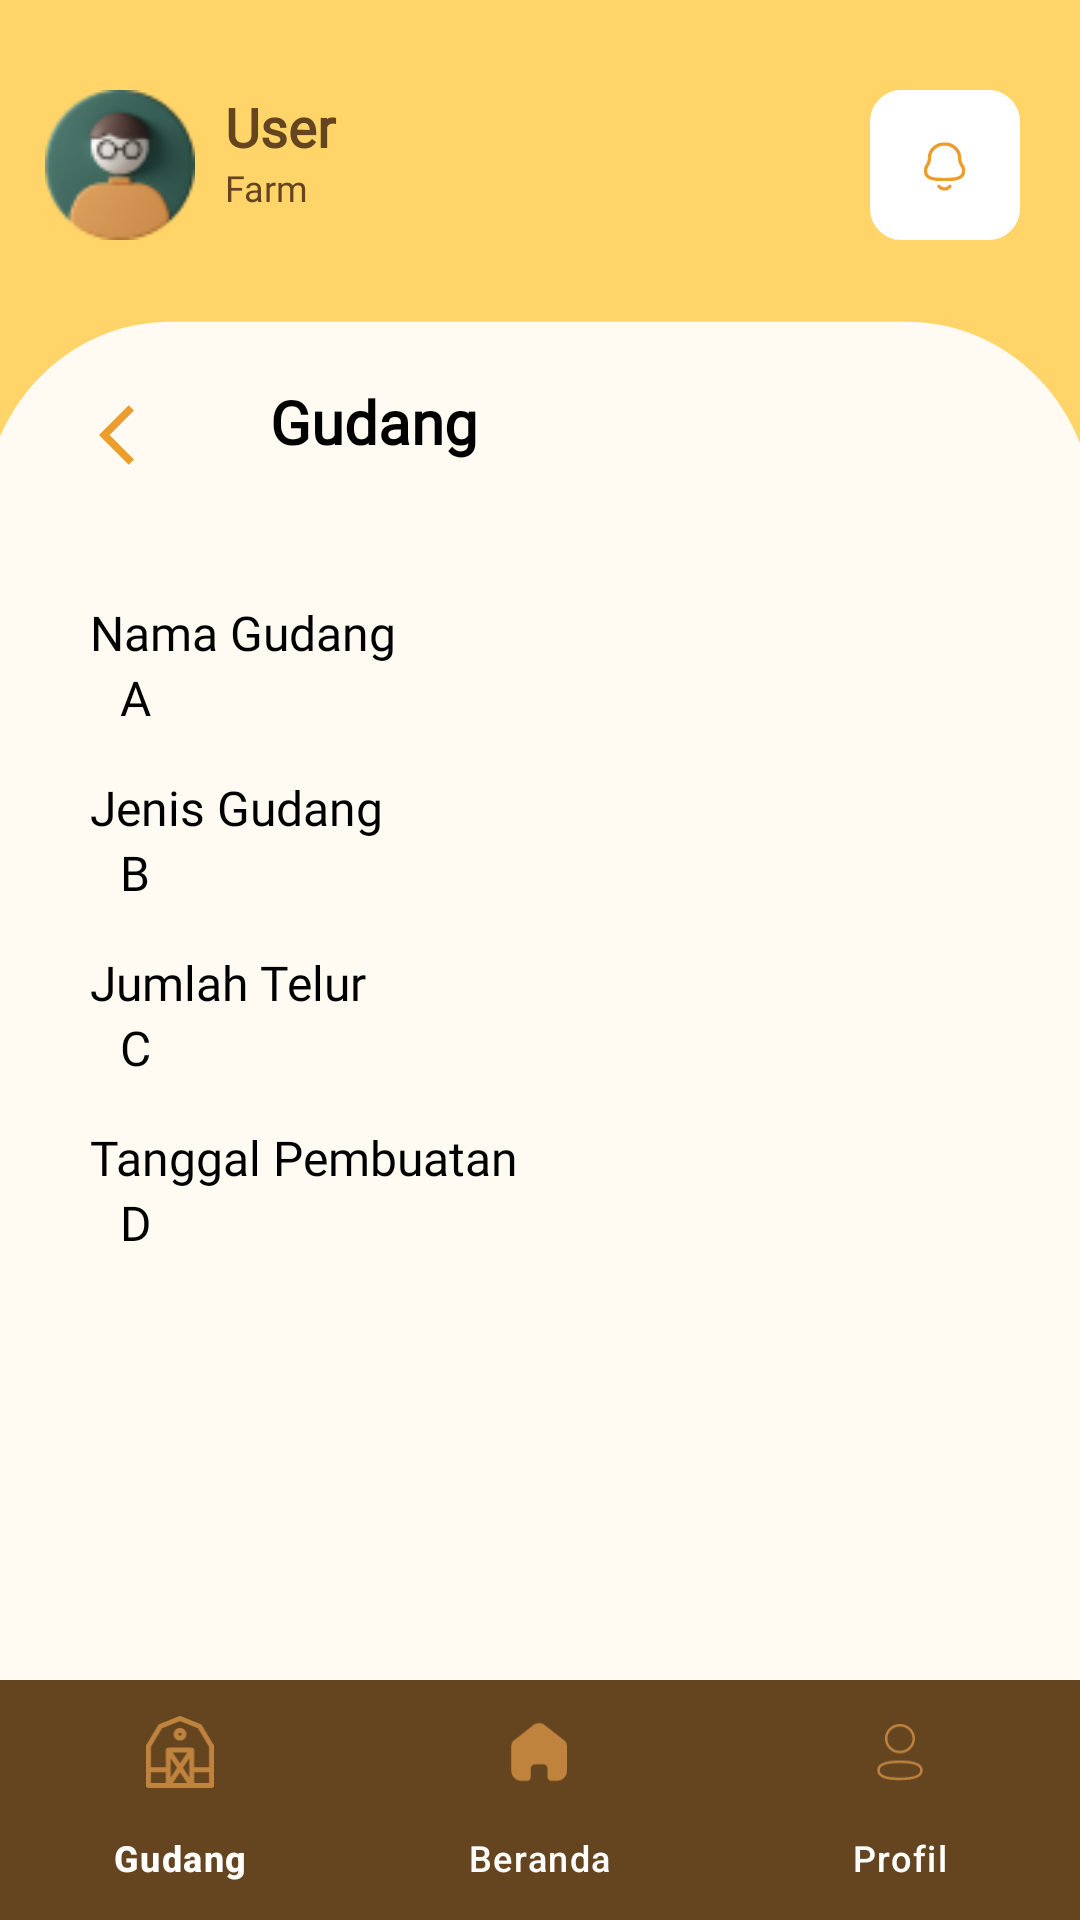

Write the Android layout XML for this screen, with the resource values it uses.
<!-- AndroidManifest.xml: application theme Theme.Eggspertmobile -->
<!-- res/layout/activity_detail_gudang.xml -->
<?xml version="1.0" encoding="utf-8"?>
<androidx.constraintlayout.widget.ConstraintLayout xmlns:android="http://schemas.android.com/apk/res/android"
    xmlns:app="http://schemas.android.com/apk/res-auto"
    xmlns:tools="http://schemas.android.com/tools"
    android:id="@+id/main"
    android:layout_width="match_parent"
    android:layout_height="match_parent"
    tools:context=".DetailGudang"
    android:background="#FFFBF2">

    <LinearLayout
        android:id="@+id/first_ll"
        android:layout_width="match_parent"
        android:layout_height="wrap_content"
        app:layout_constraintTop_toTopOf="parent"
        app:layout_constraintStart_toStartOf="parent"
        android:orientation="vertical"
        android:background="@drawable/header">

        <LinearLayout
            android:layout_width="match_parent"
            android:layout_height="wrap_content"
            android:orientation="horizontal"
            android:layout_marginTop="@dimen/main_marginTop"
            android:layout_marginBottom="@dimen/marginBottom"
            android:layout_marginStart="@dimen/main_marginLeft"
            android:layout_marginEnd="@dimen/main_marginRight">

            <ImageView
                android:layout_width="50dp"
                android:layout_height="50dp"
                android:scaleType="fitCenter"
                android:src="@drawable/profile_pic"/>

            <LinearLayout
                android:layout_width="225dp"
                android:layout_height="wrap_content"
                android:orientation="vertical">

                <TextView
                    android:id="@+id/nickname"
                    android:layout_width="210dp"
                    android:layout_height="wrap_content"
                    android:layout_marginLeft="@dimen/marginLeft"
                    android:layout_marginRight="@dimen/main_marginRight"
                    android:fontFamily="@font/poppins_regular"
                    android:text="User"
                    android:textSize="18dp"
                    android:textStyle="bold"
                    android:textColor="#654520"/>

                <TextView
                    android:id="@+id/farm_name"
                    android:layout_width="210dp"
                    android:layout_height="wrap_content"
                    android:layout_marginLeft="@dimen/marginLeft"
                    android:layout_marginRight="@dimen/main_marginRight"
                    android:fontFamily="@font/poppins_regular"
                    android:text="Farm"
                    android:textSize="@dimen/small_text"
                    android:textColor="#654520"/>

            </LinearLayout>

            <ImageButton
                android:id="@+id/notification"
                android:layout_width="50dp"
                android:layout_height="50dp"
                android:background="@drawable/white_box"
                android:scaleType="center"
                android:src="@drawable/bell_icon"/>

        </LinearLayout>

        <LinearLayout
            android:layout_width="match_parent"
            android:layout_height="wrap_content"
            android:orientation="horizontal">

            <ImageButton
                android:id="@+id/btn_back"
                android:layout_width="90dp"
                android:layout_height="50dp"
                android:src="@drawable/ic_back_arrow"
                android:background="@android:color/transparent"
                android:layout_marginTop="@dimen/main_marginTop"/>

            <TextView
                android:id="@+id/heading_nama"
                android:layout_width="wrap_content"
                android:layout_height="wrap_content"
                android:text="Gudang"
                android:textSize="20dp"
                android:fontFamily="@font/poppins_regular"
                android:textFontWeight="900"
                android:layout_marginTop="37dp"
                android:layout_marginEnd="30dp"
                android:textColor="@color/black" />

        </LinearLayout>

    </LinearLayout>

    <ScrollView
        android:layout_width="match_parent"
        android:layout_height="0dp"
        app:layout_constraintTop_toBottomOf="@id/first_ll"
        app:layout_constraintStart_toStartOf="parent"
        app:layout_constraintBottom_toTopOf="@id/bottom_navigation"
        android:paddingVertical="@dimen/paddingVertical"
        android:paddingHorizontal="@dimen/paddingHorizontal">

        <LinearLayout
            android:layout_width="match_parent"
            android:layout_height="wrap_content"
            android:orientation="vertical"
            android:paddingVertical="@dimen/paddingTop"
            android:paddingHorizontal="@dimen/paddingHorizontal">

            <TextView
                android:layout_width="match_parent"
                android:layout_height="wrap_content"
                android:text="Nama Gudang"
                android:textSize="@dimen/normal_text"
                android:fontFamily="@font/poppins_regular"
                android:textColor="@color/black"/>

            <TextView
                android:id="@+id/nama_gudang"
                android:layout_width="match_parent"
                android:layout_height="wrap_content"
                android:text="A"
                android:paddingStart="@dimen/marginLeft"
                android:textSize="@dimen/normal_text"
                android:fontFamily="@font/poppins_regular"
                android:textColor="@color/black"/>

            <TextView
                android:layout_width="match_parent"
                android:layout_height="wrap_content"
                android:text="Jenis Gudang"
                android:layout_marginTop="@dimen/marginTop"
                android:textSize="@dimen/normal_text"
                android:fontFamily="@font/poppins_regular"
                android:textColor="@color/black"/>

            <TextView
                android:id="@+id/jenis_gudang"
                android:layout_width="match_parent"
                android:layout_height="wrap_content"
                android:text="B"
                android:paddingStart="@dimen/marginLeft"
                android:textSize="@dimen/normal_text"
                android:fontFamily="@font/poppins_regular"
                android:textColor="@color/black"/>

            <TextView
                android:layout_width="match_parent"
                android:layout_height="wrap_content"
                android:text="Jumlah Telur"
                android:layout_marginTop="@dimen/marginTop"
                android:textSize="@dimen/normal_text"
                android:fontFamily="@font/poppins_regular"
                android:textColor="@color/black"/>

            <TextView
                android:id="@+id/jml_telur"
                android:layout_width="match_parent"
                android:layout_height="wrap_content"
                android:text="C"
                android:paddingStart="@dimen/marginLeft"
                android:textSize="@dimen/normal_text"
                android:fontFamily="@font/poppins_regular"
                android:textColor="@color/black"/>

            <TextView
                android:layout_width="match_parent"
                android:layout_height="wrap_content"
                android:text="Tanggal Pembuatan"
                android:layout_marginTop="@dimen/marginTop"
                android:textSize="@dimen/normal_text"
                android:fontFamily="@font/poppins_regular"
                android:textColor="@color/black"/>

            <TextView
                android:id="@+id/tanggal"
                android:layout_width="match_parent"
                android:layout_height="wrap_content"
                android:text="D"
                android:paddingStart="@dimen/marginLeft"
                android:textSize="@dimen/normal_text"
                android:fontFamily="@font/poppins_regular"
                android:textColor="@color/black"/>

        </LinearLayout>

    </ScrollView>

    <com.google.android.material.bottomnavigation.BottomNavigationView
        android:id="@+id/bottom_navigation"
        android:layout_width="0dp"
        android:layout_height="wrap_content"
        android:layout_marginTop="8dp"
        android:background="@color/brown"
        app:layout_constraintBottom_toBottomOf="parent"
        app:layout_constraintStart_toStartOf="parent"
        app:layout_constraintEnd_toEndOf="parent"
        app:menu="@menu/bottom_nav_menu"
        app:itemIconTint="@color/light_choco"
        app:itemTextColor="@color/white"/>

</androidx.constraintlayout.widget.ConstraintLayout>
<!-- resources referenced by this layout -->
<resources>
  <color name="black">#FF000000</color>
  <color name="brown">#654520</color>
  <color name="light_choco">#C0833D</color>
  <color name="white">#FFFFFFFF</color>
  <dimen name="main_marginLeft">15dp</dimen>
  <dimen name="main_marginRight">15dp</dimen>
  <dimen name="main_marginTop">30dp</dimen>
  <dimen name="marginBottom">10dp</dimen>
  <dimen name="marginLeft">10dp</dimen>
  <dimen name="marginTop">15dp</dimen>
  <dimen name="normal_text">16sp</dimen>
  <dimen name="paddingHorizontal">15dp</dimen>
  <dimen name="paddingTop">15dp</dimen>
  <dimen name="paddingVertical">15dp</dimen>
  <dimen name="small_text">12sp</dimen>
  <!-- drawable bell_icon (drawable) -->
  <vector xmlns:android="http://schemas.android.com/apk/res/android"
      android:width="15dp"
      android:height="17dp"
      android:viewportWidth="15"
      android:viewportHeight="17">
    <group>
      <clip-path
          android:pathData="M0.25,0.75H14.123V13.761H0.25V0.75Z"
          android:fillType="evenOdd"/>
      <path
          android:pathData="M7.185,1.875C4.564,1.875 2.737,3.928 2.737,5.771C2.737,7.331 2.304,8.051 1.922,8.687C1.615,9.198 1.373,9.601 1.373,10.478C1.498,11.893 2.432,12.636 7.185,12.636C11.913,12.636 12.875,11.86 13,10.429C12.998,9.601 12.755,9.198 12.449,8.687C12.066,8.051 11.634,7.331 11.634,5.771C11.634,3.928 9.807,1.875 7.185,1.875ZM7.185,13.761C3.678,13.761 0.509,13.514 0.25,10.526C0.248,9.29 0.625,8.662 0.958,8.108C1.295,7.547 1.612,7.018 1.612,5.771C1.612,3.346 3.852,0.75 7.185,0.75C10.519,0.75 12.759,3.346 12.759,5.771C12.759,7.018 13.076,7.547 13.413,8.108C13.745,8.662 14.123,9.29 14.123,10.478C13.861,13.514 10.692,13.761 7.185,13.761Z"
          android:fillColor="#EB9E2B"
          android:fillType="evenOdd"/>
    </group>
    <path
        android:pathData="M7.149,16.875H7.147C6.307,16.874 5.511,16.504 4.907,15.831C4.699,15.601 4.718,15.245 4.949,15.038C5.18,14.829 5.536,14.848 5.743,15.08C6.132,15.512 6.631,15.75 7.148,15.75H7.149C7.669,15.75 8.17,15.512 8.559,15.079C8.767,14.849 9.123,14.83 9.353,15.038C9.584,15.245 9.603,15.601 9.395,15.832C8.789,16.504 7.992,16.875 7.149,16.875Z"
        android:fillColor="#EB9E2B"
        android:fillType="evenOdd"/>
  </vector>
  <!-- drawable header (drawable) -->
  <vector xmlns:android="http://schemas.android.com/apk/res/android"
      android:width="375dp"
      android:height="168dp"
      android:viewportWidth="375"
      android:viewportHeight="168">
    <group>
      <clip-path
          android:pathData="M0,0h375v168h-375z"/>
      <path
          android:pathData="M0,0h375v168h-375z"
          android:fillColor="#FFD56A"/>
      <path
          android:pathData="M59,106L315,106A65,65 0,0 1,380 171L380,719A65,65 0,0 1,315 784L59,784A65,65 0,0 1,-6 719L-6,171A65,65 0,0 1,59 106z"
          android:fillColor="#FFFBF2"/>
    </group>
  </vector>
  <!-- drawable ic_back_arrow (drawable) -->
  <vector xmlns:android="http://schemas.android.com/apk/res/android" android:autoMirrored="true" android:height="24dp" android:tint="#EB9E2B" android:viewportHeight="24" android:viewportWidth="24" android:width="24dp">
        
      <path android:fillColor="@android:color/white" android:pathData="M11.67,3.87L9.9,2.1 0,12l9.9,9.9 1.77,-1.77L3.54,12z"/>
      
  </vector>
  <!-- drawable profile_pic: png bitmap (drawable, 4395 bytes) -->
  <!-- drawable white_box (drawable) -->
  <?xml version="1.0" encoding="utf-8"?>
  <shape xmlns:android="http://schemas.android.com/apk/res/android">
          <solid android:color="#FFFFFF" />
          
          <corners android:radius="10dp" />
          
          <stroke
              android:width="1dp"
              android:color="#FFFFFF" />
  </shape>
  <style name="Theme.Eggspertmobile" parent="Base.Theme.Eggspertmobile" />
  <style name="Base.Theme.Eggspertmobile" parent="Theme.Material3.DayNight.NoActionBar">
          
          
      </style>
</resources>
